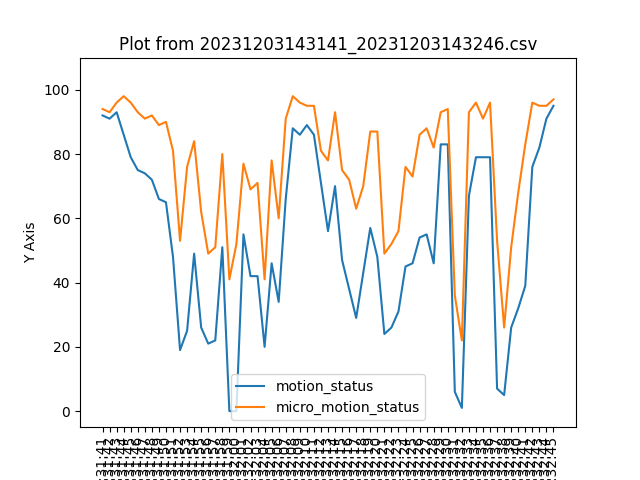

The data file committed next to this chart (first rows):
2023-12-03 06:31:41, 1, 92, 88, 94, 2
2023-12-03 06:31:42, 1, 91, 88, 93, 2
2023-12-03 06:31:43, 1, 93, 88, 96, 2
2023-12-03 06:31:44, 1, 86, 88, 98, 2
2023-12-03 06:31:45, 1, 79, 88, 96, 2
2023-12-03 06:31:46, 1, 75, 88, 93, 2
2023-12-03 06:31:47, 1, 74, 88, 91, 2
2023-12-03 06:31:48, 1, 72, 88, 92, 2
2023-12-03 06:31:49, 1, 66, 88, 89, 2
2023-12-03 06:31:50, 1, 65, 88, 90, 2
2023-12-03 06:31:51, 1, 48, 88, 81, 2
2023-12-03 06:31:52, 1, 19, 88, 53, 2
2023-12-03 06:31:53, 1, 25, 88, 76, 2
2023-12-03 06:31:54, 1, 49, 88, 84, 2
2023-12-03 06:31:55, 1, 26, 88, 62, 2
2023-12-03 06:31:56, 1, 21, 88, 49, 2
2023-12-03 06:31:57, 1, 22, 88, 51, 2
2023-12-03 06:31:58, 1, 51, 88, 80, 2
2023-12-03 06:31:59, 1, 0, 88, 41, 2
2023-12-03 06:32:00, 1, 0, 88, 52, 2
2023-12-03 06:32:01, 1, 55, 88, 77, 2
2023-12-03 06:32:02, 1, 42, 88, 69, 2
2023-12-03 06:32:03, 1, 42, 88, 71, 2
2023-12-03 06:32:04, 1, 20, 88, 41, 2
2023-12-03 06:32:05, 1, 46, 88, 78, 2
2023-12-03 06:32:06, 1, 34, 88, 60, 2
2023-12-03 06:32:07, 1, 66, 88, 91, 2
2023-12-03 06:32:08, 1, 88, 88, 98, 2
2023-12-03 06:32:09, 1, 86, 88, 96, 2
2023-12-03 06:32:10, 1, 89, 88, 95, 2
2023-12-03 06:32:11, 1, 86, 88, 95, 2
2023-12-03 06:32:12, 1, 71, 88, 81, 2
2023-12-03 06:32:13, 1, 56, 88, 78, 2
2023-12-03 06:32:14, 1, 70, 88, 93, 2
2023-12-03 06:32:15, 1, 47, 88, 75, 2
2023-12-03 06:32:16, 1, 38, 88, 72, 2
2023-12-03 06:32:17, 1, 29, 88, 63, 2
2023-12-03 06:32:18, 1, 43, 88, 70, 2
2023-12-03 06:32:19, 1, 57, 88, 87, 2
2023-12-03 06:32:20, 1, 48, 88, 87, 2
2023-12-03 06:32:21, 1, 24, 88, 49, 2
2023-12-03 06:32:22, 1, 26, 88, 52, 2
2023-12-03 06:32:23, 1, 31, 88, 56, 2
2023-12-03 06:32:24, 1, 45, 88, 76, 2
2023-12-03 06:32:25, 1, 46, 88, 73, 2
2023-12-03 06:32:26, 1, 54, 88, 86, 2
2023-12-03 06:32:27, 1, 55, 88, 88, 2
2023-12-03 06:32:28, 1, 46, 88, 82, 2
2023-12-03 06:32:29, 1, 83, 88, 93, 2
2023-12-03 06:32:30, 1, 83, 88, 94, 2
2023-12-03 06:32:31, 1, 6, 88, 36, 2
2023-12-03 06:32:32, 1, 1, 88, 22, 2
2023-12-03 06:32:33, 1, 67, 88, 93, 2
2023-12-03 06:32:34, 1, 79, 88, 96, 2
2023-12-03 06:32:35, 1, 79, 88, 91, 2
2023-12-03 06:32:36, 1, 79, 88, 96, 2
2023-12-03 06:32:37, 1, 7, 88, 53, 2
2023-12-03 06:32:38, 1, 5, 88, 26, 2
2023-12-03 06:32:39, 1, 26, 88, 51, 2
2023-12-03 06:32:40, 1, 32, 88, 68, 2
2023-12-03 06:32:41, 1, 39, 88, 83, 2
... 4 more rows
